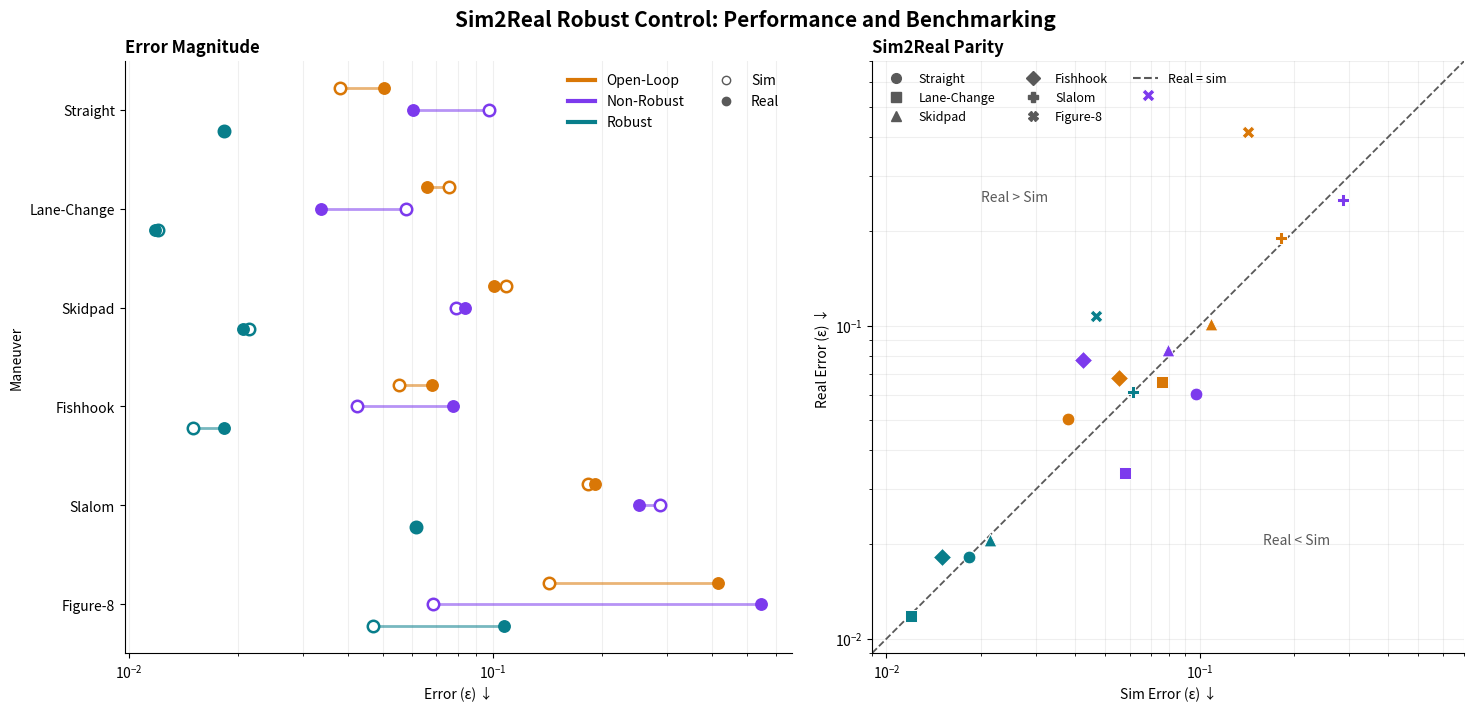

Here is the Python script that generated this plot: (Note: this script raises an exception after producing the figure.)
from pathlib import Path
import matplotlib.pyplot as plt
from matplotlib.lines import Line2D

DATA = {
    "Straight":    {"Open-Loop": (3.81e-2, 5.03e-2), "Non-Robust": (9.73e-2, 6.04e-2), "Robust": (1.83e-2, 1.82e-2)},
    "Lane-Change": {"Open-Loop": (7.59e-2, 6.59e-2), "Non-Robust": (5.78e-2, 3.38e-2), "Robust": (1.20e-2, 1.18e-2)},
    "Skidpad":     {"Open-Loop": (1.09e-1, 1.01e-1), "Non-Robust": (7.91e-2, 8.36e-2), "Robust": (2.14e-2, 2.06e-2)},
    "Fishhook":    {"Open-Loop": (5.52e-2, 6.79e-2), "Non-Robust": (4.23e-2, 7.75e-2), "Robust": (1.50e-2, 1.82e-2)},
    "Slalom":      {"Open-Loop": (1.82e-1, 1.91e-1), "Non-Robust": (2.87e-1, 2.52e-1), "Robust": (6.14e-2, 6.15e-2)},
    "Figure-8":    {"Open-Loop": (1.43e-1, 4.15e-1), "Non-Robust": (6.85e-2, 5.47e-1), "Robust": (4.67e-2, 1.07e-1)},
}
COLORS = {"Open-Loop": "#d97706", "Non-Robust": "#7c3aed", "Robust": "#087e8b"}
MARKERS = {"Straight": "o", "Lane-Change": "s", "Skidpad": "^", "Fishhook": "D", "Slalom": "P", "Figure-8": "X"}

def main():
    plt.rcParams.update({"font.size": 10, "axes.spines.top": False, "axes.spines.right": False})
    fig, (ax, parity) = plt.subplots(1, 2, figsize=(15, 7), constrained_layout=True)
    maneuvers = list(DATA)
    for row, maneuver in enumerate(maneuvers):
        for offset, (controller, color) in zip((-0.22, 0, 0.22), COLORS.items()):
            sim, real = DATA[maneuver][controller]
            y = row + offset
            ax.plot([sim, real], [y, y], color=color, alpha=0.55, lw=2)
            ax.scatter(sim, y, s=68, facecolors="white", edgecolors=color, linewidths=1.8, zorder=3)
            ax.scatter(real, y, s=68, color=color, edgecolors=color, zorder=3)
    ax.set_yticks(range(len(maneuvers)), maneuvers)
    ax.invert_yaxis()
    ax.set_xscale("log")
    ax.set_xlabel("Error (ε) ↓")
    ax.set_ylabel("Maneuver")
    ax.set_title("Error Magnitude", loc="left", fontweight="bold")
    ax.grid(axis="x", which="both", alpha=0.2)
    controller_handles = [Line2D([0], [0], color=c, lw=3, label=n) for n, c in COLORS.items()]
    fill_handles = [Line2D([0], [0], marker="o", color="0.35", markerfacecolor="white", linestyle="None", label="Sim"),
                    Line2D([0], [0], marker="o", color="0.35", markerfacecolor="0.35", linestyle="None", label="Real")]
    ax.legend(handles=controller_handles + fill_handles, loc="upper right", ncol=2, frameon=False)

    for maneuver, values in DATA.items():
        for controller, (sim, real) in values.items():
            parity.scatter(sim, real, color=COLORS[controller], marker=MARKERS[maneuver],
                           s=85, edgecolor="white", linewidth=0.7, zorder=3)
    low, high = 0.009, 0.7
    parity.plot([low, high], [low, high], color="0.35", linestyle="--", lw=1.3, label="Real = Sim")
    parity.set(xscale="log", yscale="log", xlim=(low, high), ylim=(low, high),
               xlabel="Sim Error (ε) ↓", ylabel="Real Error (ε) ↓")
    parity.set_aspect("equal", adjustable="box")
    parity.set_title("Sim2Real Parity", loc="left", fontweight="bold")
    parity.grid(which="both", alpha=0.2)
    parity.text(0.02, 0.25, "Real > Sim", color="0.35")
    parity.text(0.16, 0.02, "Real < Sim", color="0.35")
    shape_handles = [Line2D([0], [0], marker=m, color="0.35", linestyle="None", markersize=7, label=n)
                     for n, m in MARKERS.items()]
    parity.legend(handles=shape_handles + [Line2D([0], [0], color="0.35", linestyle="--", label="Real = sim"),
                                          Line2D([], [], linestyle="None", label=""),
                                          Line2D([], [], linestyle="None", label="")],
                  loc="upper left", ncol=3, frameon=False, fontsize=9)
    fig.suptitle("Sim2Real Robust Control: Performance and Benchmarking", fontsize=15, fontweight="bold")
    output = Path(__file__).resolve().with_name("Data_Analysis.png")
    fig.savefig(output, dpi=200, bbox_inches="tight")
    print(f"Saved {output}")
    plt.show()

if __name__ == "__main__":
    main()
